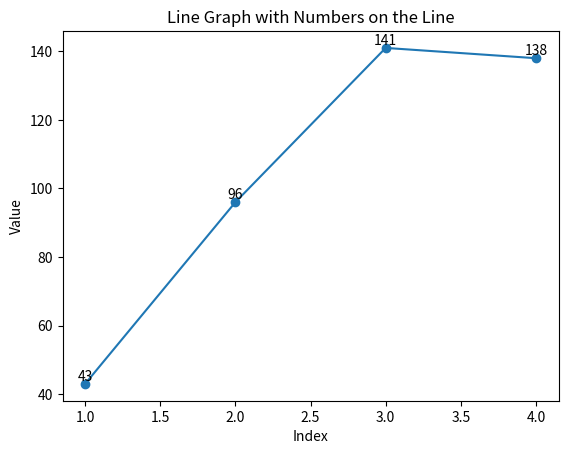

Write the Python code that produced this figure.
import matplotlib.pyplot as plt

# Data
x = [1, 2, 3, 4]
y = [43, 96, 141, 138]

# Create a line graph
plt.plot(x, y, marker='o')

# Display the numbers on the line
for i, value in enumerate(y):
    plt.text(x[i], value, str(value), ha='center', va='bottom')

# Labels and title
plt.xlabel('Index')
plt.ylabel('Value')
plt.title('Line Graph with Numbers on the Line')

# Show the graph
plt.show()
